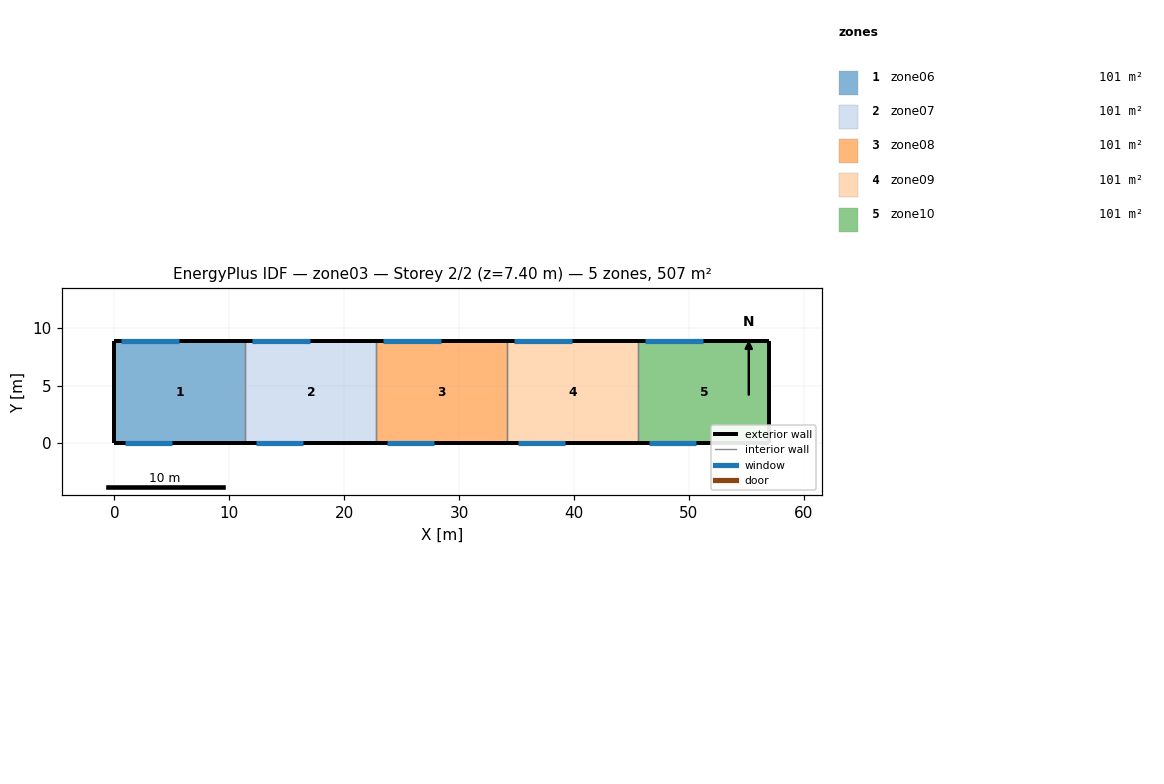
=== STOREY PLAN SPEC (per zone: floor XY polygon, exterior-wall plan segments, windows/doors) ===
zone 1: zone06  (101.5 m²)
  floor: (0.00, 0.00) (0.00, 8.90) (11.40, 8.90) (11.40, 0.00)
  exterior wall: (0.00, 8.90) – (0.00, 0.00)  [8.9 m]
  exterior wall: (11.40, 8.90) – (0.00, 8.90)  [11.4 m]
    window: (0.60, 8.90) – (5.60, 8.90)  [12.5 m²]
  exterior wall: (0.00, 0.00) – (11.40, 0.00)  [11.4 m]
    window: (0.90, 0.00) – (5.00, 0.00)  [6.2 m²]
  interior walls: 1
zone 2: zone07  (101.5 m²)
  floor: (11.40, 0.00) (11.40, 8.90) (22.80, 8.90) (22.80, 0.00)
  exterior wall: (22.80, 8.90) – (11.40, 8.90)  [11.4 m]
    window: (12.00, 8.90) – (17.00, 8.90)  [12.5 m²]
  exterior wall: (11.40, 0.00) – (22.80, 0.00)  [11.4 m]
    window: (12.30, 0.00) – (16.40, 0.00)  [6.1 m²]
  interior walls: 2
zone 3: zone08  (101.5 m²)
  floor: (22.80, 0.00) (22.80, 8.90) (34.20, 8.90) (34.20, 0.00)
  exterior wall: (34.20, 8.90) – (22.80, 8.90)  [11.4 m]
    window: (23.40, 8.90) – (28.40, 8.90)  [12.5 m²]
  exterior wall: (22.80, 0.00) – (34.20, 0.00)  [11.4 m]
    window: (23.70, 0.00) – (27.80, 0.00)  [6.2 m²]
  interior walls: 2
zone 4: zone09  (101.5 m²)
  floor: (34.20, 0.00) (34.20, 8.90) (45.60, 8.90) (45.60, 0.00)
  exterior wall: (45.60, 8.90) – (34.20, 8.90)  [11.4 m]
    window: (34.80, 8.90) – (39.80, 8.90)  [12.5 m²]
  exterior wall: (34.20, 0.00) – (45.60, 0.00)  [11.4 m]
    window: (35.10, 0.00) – (39.20, 0.00)  [6.1 m²]
  interior walls: 2
zone 5: zone10  (101.5 m²)
  floor: (45.60, 0.00) (45.60, 8.90) (57.00, 8.90) (57.00, 0.00)
  exterior wall: (57.00, 8.90) – (57.00, 0.00)  [8.9 m]
  exterior wall: (57.00, 8.90) – (45.60, 8.90)  [11.4 m]
    window: (46.20, 8.90) – (51.20, 8.90)  [12.5 m²]
  exterior wall: (45.60, 0.00) – (57.00, 0.00)  [11.4 m]
    window: (46.50, 0.00) – (50.60, 0.00)  [6.2 m²]
  interior walls: 1

=== DERIVED (storey summary) ===
Building: zone03
Storey: 2 of 2  (floor level z = 7.40 m)
Storey gross floor area: 507.3 m²
Zones on this storey: 5
  - zone06: floor 101.5 m²; exterior wall 31.7 m (234.6 m²); 2 window(s) 18.6 m²; WWR 8.0%
  - zone07: floor 101.5 m²; exterior wall 22.8 m (168.7 m²); 2 window(s) 18.6 m²; WWR 11.1%
  - zone08: floor 101.5 m²; exterior wall 22.8 m (168.7 m²); 2 window(s) 18.7 m²; WWR 11.1%
  - zone09: floor 101.5 m²; exterior wall 22.8 m (168.7 m²); 2 window(s) 18.6 m²; WWR 11.1%
  - zone10: floor 101.5 m²; exterior wall 31.7 m (234.6 m²); 2 window(s) 18.7 m²; WWR 8.0%
Zone adjacency: (none detected)